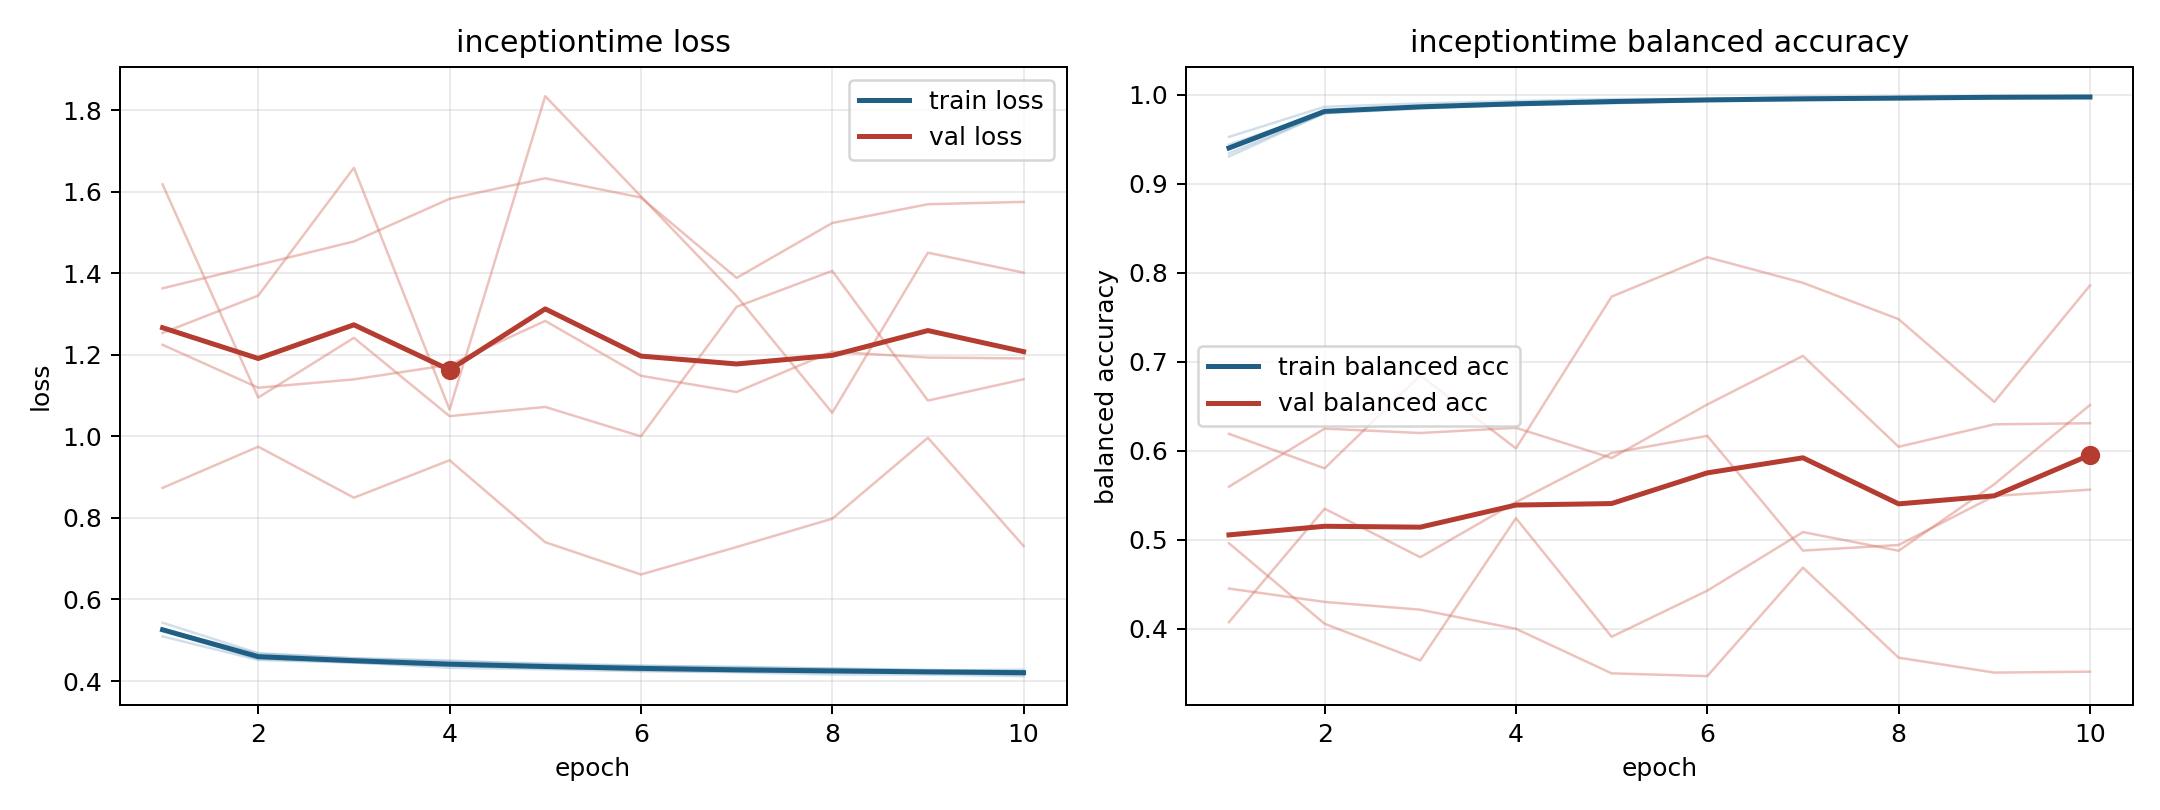

The table this chart was drawn from, first rows:
model, fold, epoch, train_loss, train_balanced_accuracy, val_loss, val_balanced_accuracy
inceptiontime, 1, 1, 0.5094, 0.9528, 1.363, 0.4451
inceptiontime, 1, 2, 0.4517, 0.9866, 1.42, 0.4301
inceptiontime, 1, 3, 0.445, 0.9903, 1.478, 0.4214
inceptiontime, 1, 4, 0.4371, 0.9931, 1.582, 0.3999
inceptiontime, 1, 5, 0.4314, 0.9952, 1.633, 0.3498
inceptiontime, 1, 6, 0.4306, 0.9953, 1.586, 0.3468
inceptiontime, 1, 7, 0.4244, 0.998, 1.388, 0.4687
inceptiontime, 1, 8, 0.4258, 0.9972, 1.523, 0.3675
inceptiontime, 1, 9, 0.4233, 0.9979, 1.569, 0.3507
inceptiontime, 1, 10, 0.4233, 0.9975, 1.575, 0.3518
inceptiontime, 2, 1, 0.5276, 0.9342, 1.224, 0.5597
inceptiontime, 2, 2, 0.4575, 0.9794, 1.119, 0.6249
inceptiontime, 2, 3, 0.447, 0.9845, 1.14, 0.62
inceptiontime, 2, 4, 0.439, 0.9889, 1.175, 0.6258
inceptiontime, 2, 5, 0.4342, 0.9904, 1.283, 0.5918
inceptiontime, 2, 6, 0.4256, 0.9942, 1.148, 0.652
inceptiontime, 2, 7, 0.4229, 0.995, 1.109, 0.7066
inceptiontime, 2, 8, 0.421, 0.9959, 1.208, 0.6045
inceptiontime, 2, 9, 0.4198, 0.9964, 1.193, 0.6297
inceptiontime, 2, 10, 0.4146, 0.9977, 1.191, 0.631
inceptiontime, 3, 1, 0.5255, 0.9439, 1.618, 0.4074
inceptiontime, 3, 2, 0.4669, 0.9807, 1.095, 0.5349
inceptiontime, 3, 3, 0.4556, 0.9856, 1.242, 0.4804
inceptiontime, 3, 4, 0.4478, 0.9883, 1.049, 0.5422
inceptiontime, 3, 5, 0.4432, 0.9911, 1.072, 0.5975
inceptiontime, 3, 6, 0.4377, 0.993, 0.9999, 0.6168
inceptiontime, 3, 7, 0.4334, 0.9939, 1.318, 0.4878
inceptiontime, 3, 8, 0.4311, 0.9948, 1.406, 0.4941
inceptiontime, 3, 9, 0.4273, 0.9966, 1.088, 0.5492
inceptiontime, 3, 10, 0.4244, 0.998, 1.14, 0.5564
inceptiontime, 4, 1, 0.5429, 0.9307, 0.8735, 0.619
inceptiontime, 4, 2, 0.4682, 0.9795, 0.9746, 0.5803
inceptiontime, 4, 3, 0.4559, 0.9867, 0.8495, 0.6846
inceptiontime, 4, 4, 0.4504, 0.9885, 0.9413, 0.6027
inceptiontime, 4, 5, 0.4404, 0.9929, 0.7403, 0.7733
inceptiontime, 4, 6, 0.4371, 0.9943, 0.6612, 0.8175
inceptiontime, 4, 7, 0.4351, 0.9955, 0.7285, 0.7887
inceptiontime, 4, 8, 0.43, 0.9964, 0.798, 0.7479
inceptiontime, 4, 9, 0.4259, 0.998, 0.9965, 0.6549
inceptiontime, 4, 10, 0.4279, 0.9963, 0.7311, 0.7857
inceptiontime, 5, 1, 0.5229, 0.9398, 1.253, 0.4961
inceptiontime, 5, 2, 0.4543, 0.9812, 1.345, 0.4056
inceptiontime, 5, 3, 0.4455, 0.9855, 1.659, 0.3644
inceptiontime, 5, 4, 0.4323, 0.9909, 1.066, 0.5243
inceptiontime, 5, 5, 0.4288, 0.9927, 1.834, 0.3909
inceptiontime, 5, 6, 0.424, 0.9947, 1.588, 0.4428
inceptiontime, 5, 7, 0.4215, 0.9952, 1.344, 0.5086
inceptiontime, 5, 8, 0.416, 0.9976, 1.058, 0.4877
inceptiontime, 5, 9, 0.4157, 0.9974, 1.45, 0.5623
inceptiontime, 5, 10, 0.4121, 0.9985, 1.401, 0.6514
